Photos from the image-classification dataset "nn_images" in the GitHub repository iceberg-project/Seals. Its 5 classes are: crabeater, emperor, pack ice, pack-ice, weddell.

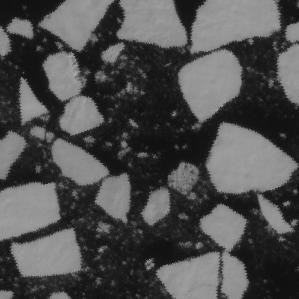
Label: pack-ice

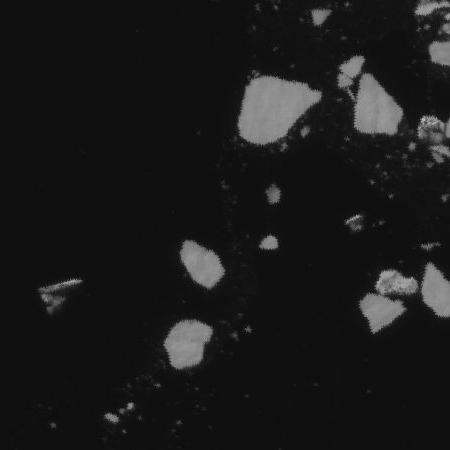
Label: pack ice

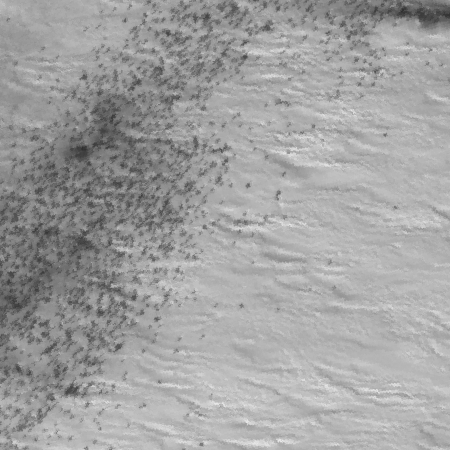
Label: emperor

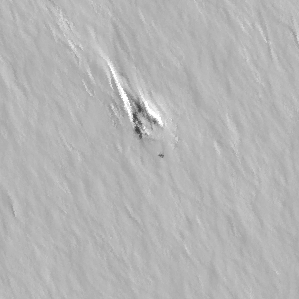
Label: weddell

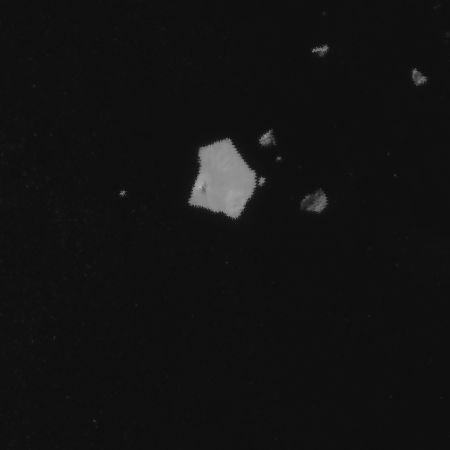
Label: pack-ice

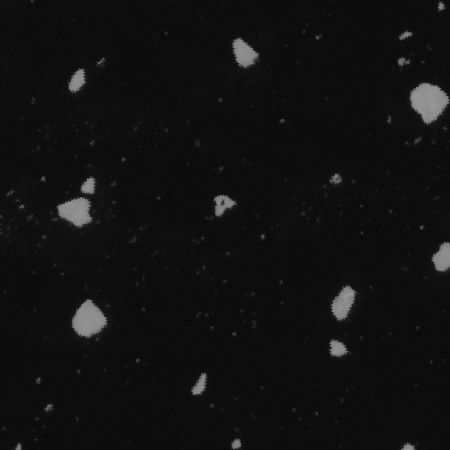
Label: crabeater
